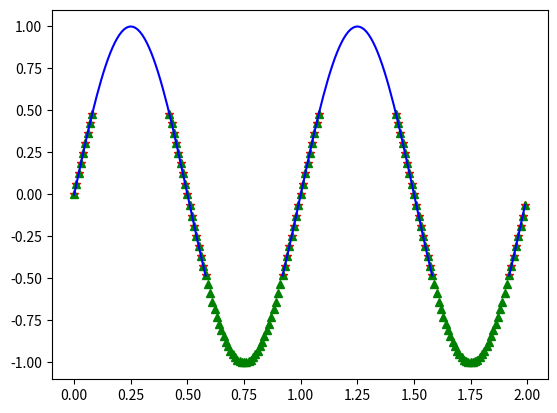

The matplotlib source for this figure:
import numpy as np
import matplotlib.pyplot as plt

x = np.arange(0.0, 2.0, 0.01)
s = np.sin(2 * np.pi * x)

upper = 0.5
lower = -0.5

supper = np.ma.masked_where(s <= upper-1, s)
slower = np.ma.masked_where(s >= lower+1, s)
smiddle = np.ma.masked_where((s <= lower) | (s >= upper), s)

plt.plot(x, smiddle, 'r*', x, slower, 'g^', x, supper, 'b-',)
plt.show()
